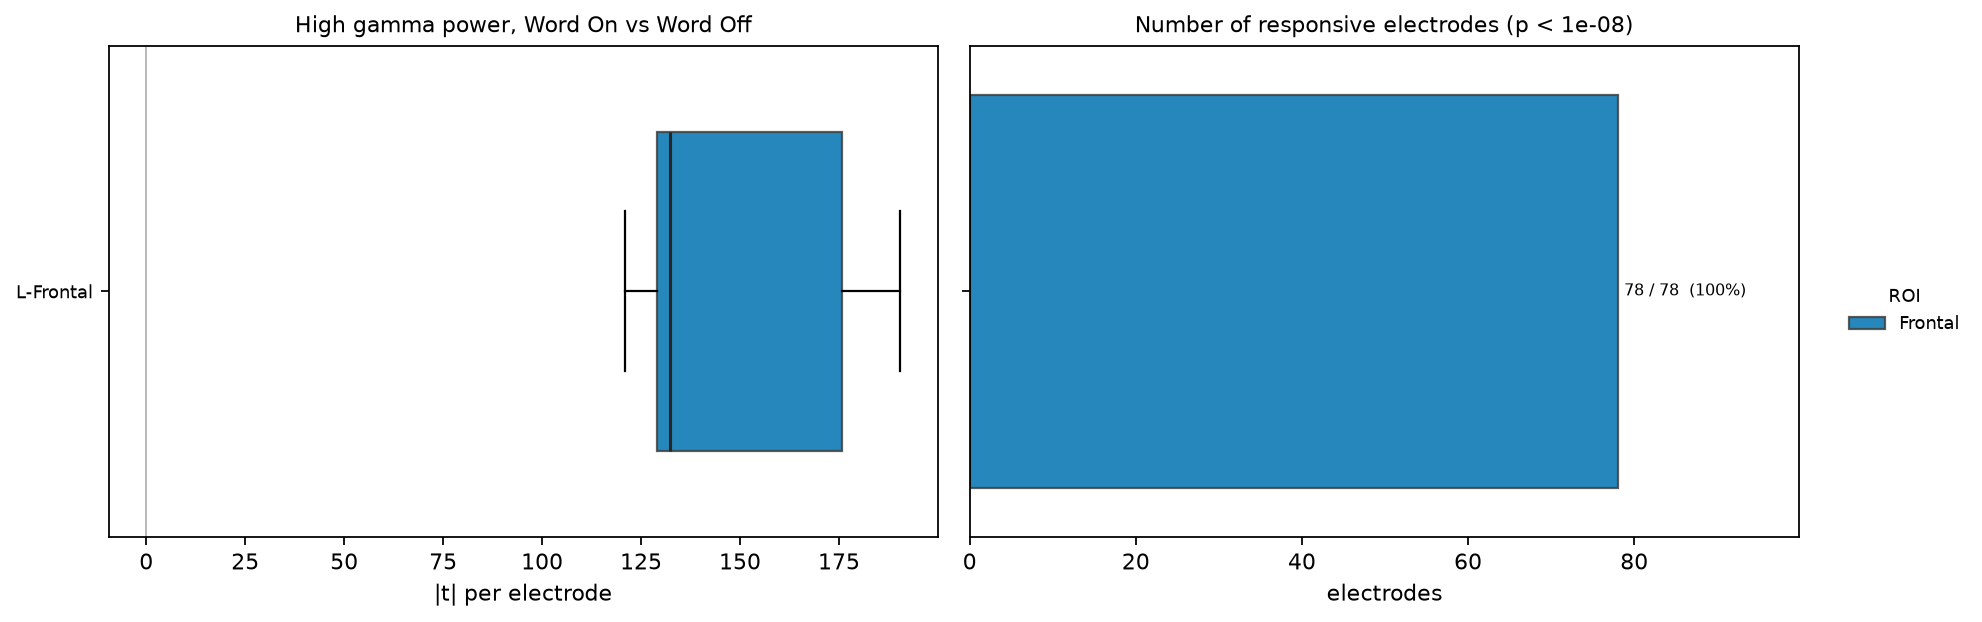

Source data for this figure (header and first rows):
grp, n_elec, n_responsive, pct_responsive, mean_abs_t, median_abs_t, pct_enhanced_of_responders, roi
R-frontal, 25, 25, 100.0, 176.6, 175.8, 100.0, R-frontal
L-frontal, 78, 78, 100.0, 147.1, 132.3, 100.0, L-frontal
L-occipital, 12, 0, 0.0, 1.658, 1.622, , L-occipital
R-temporal, 13, 0, 0.0, 1.608, 1.237, , R-temporal
L-parietal, 21, 0, 0.0, 1.204, 0.9471, , L-parietal
L-temporal, 39, 0, 0.0, 1.083, 0.9339, , L-temporal
R-occipital, 12, 0, 0.0, 0.9543, 0.9121, , R-occipital
R-parietal, 12, 0, 0.0, 0.9871, 0.8841, , R-parietal
